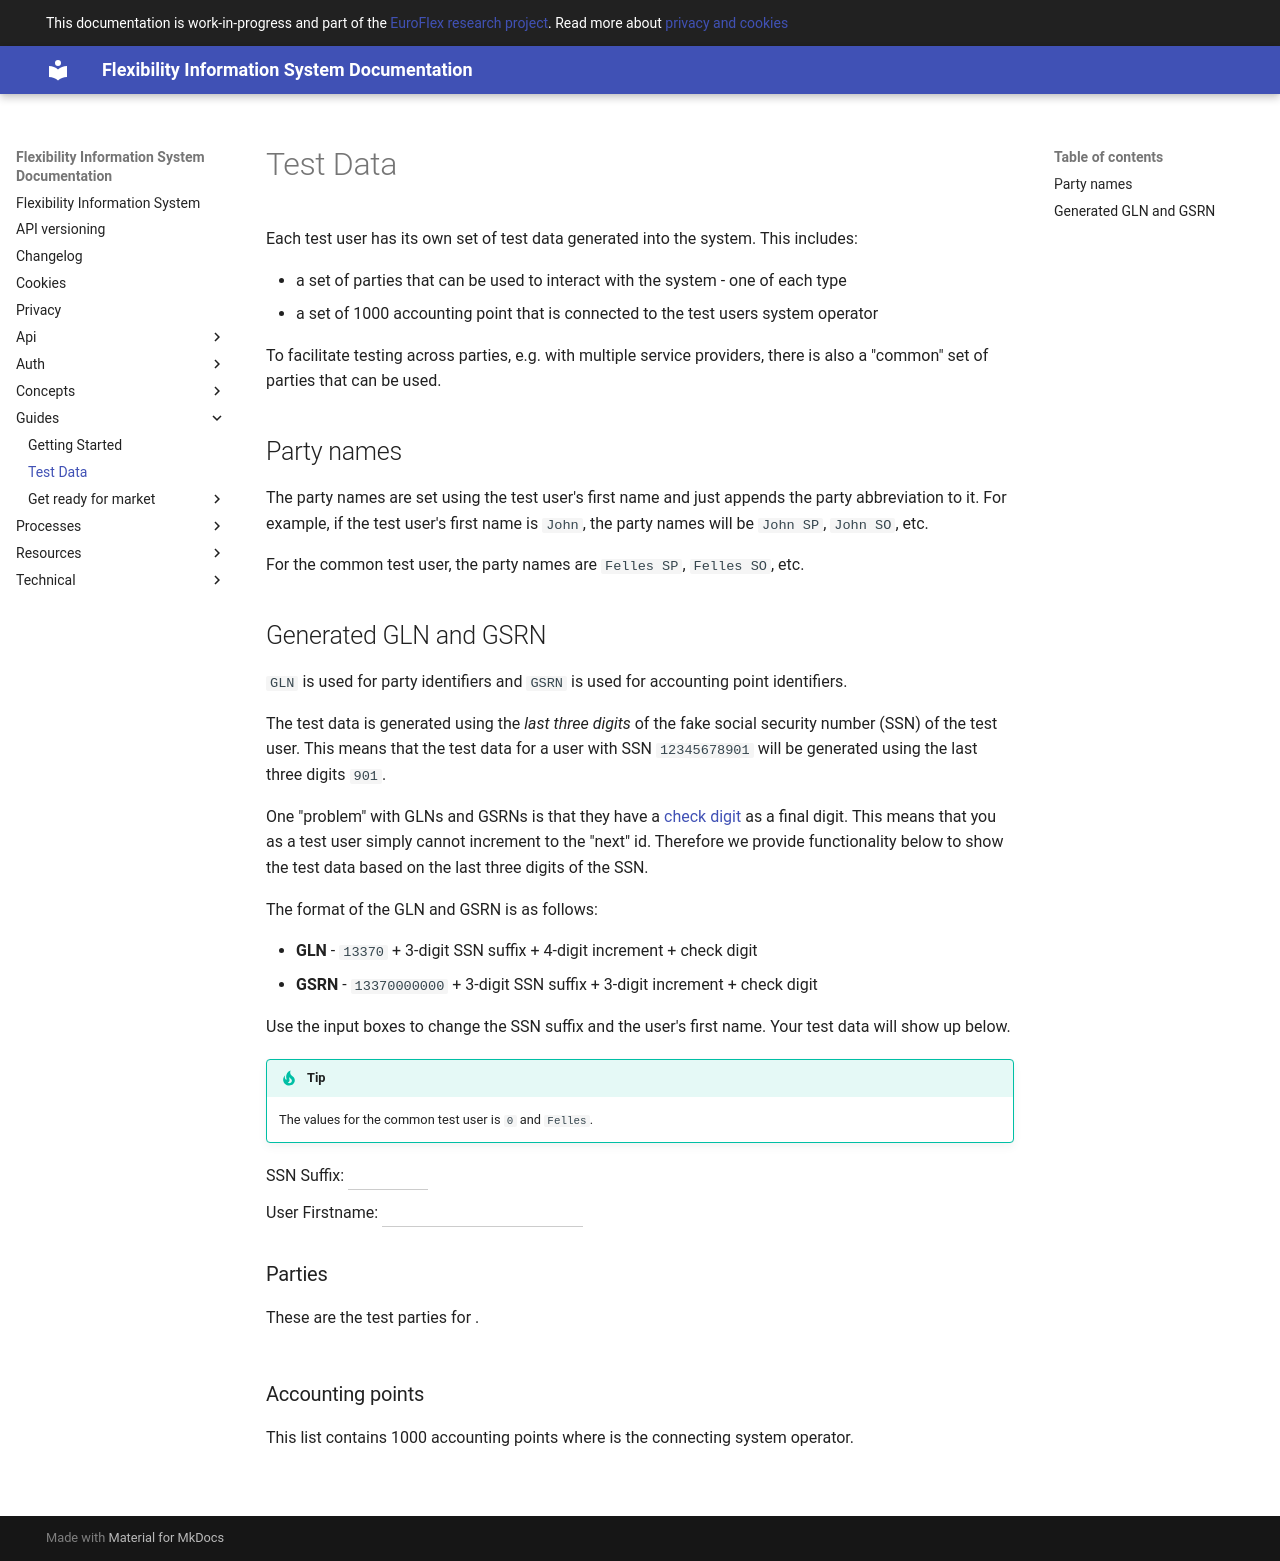

repository: elhub/flex-information-system · page: guides/test-data/index.html · generator: mkdocs

<!-- markdownlint-disable MD033 MD041 MD013-->
# Test data

Each test user has its own set of test data generated into the system. This includes:

* a set of parties that can be used to interact with the system - one of each type
* a set of 1000 accounting point that is connected to the test users system operator

To facilitate testing across parties, e.g. with multiple service providers,
there is also a "common" set of parties that can be used.

## Party names

The party names are set using the test user's first name and just appends
the party abbreviation to it. For example, if the test user's first name is
`John`, the party names will be `John SP`, `John SO`, etc.

For the common test user, the party names are `Felles SP`, `Felles SO`, etc.

## Generated GLN and GSRN

`GLN` is used for party identifiers and `GSRN` is used for accounting point
identifiers.

The test data is generated using the *last three digits* of the fake social
security number (SSN) of the test user. This means that the test data
for a user with SSN `12345678901` will be generated using the last
three digits `901`.

One "problem" with GLNs and GSRNs is that they have a
[check digit](https://www.gs1.org/services/how-calculate-check-digit-manually)
as a final digit. This means that you as a test user simply cannot increment to
the "next" id. Therefore we provide functionality below to show the test data
based on the last three digits of the SSN.

The format of the GLN and GSRN is as follows:

* **GLN** - `13370` + 3-digit SSN suffix + 4-digit increment + check digit
* **GSRN** - `13370000000` + 3-digit SSN suffix + 3-digit increment + check digit

Use the input boxes to change the SSN suffix and the user's first name.
Your test data will show up below.

> [!TIP]
> The values for the common test user is `0` and `Felles`.
<script type="text/javascript">

    // https://alpinejs.dev/advanced/csp
    document.addEventListener('alpine:init', () => {
        Alpine.data('testdatainfo', () => {
            return {
                suffix: 0,
                firstName: 'Felles',
                parties: ['BRP','EU','ES','MO','SO','SP','TP','FISO'],
                numAccountingPoints: 1000,
                calculateCheckDigit(code) {
                    const sum = code.split('')
                        .reverse()
                        .map((n, i) => n * (i % 2 ? 1 : 3))
                        .reduce((sum, n) => sum + n, 0)

                    const roundedUp = Math.ceil(sum / 10) * 10;

                    const checkDigit = roundedUp - sum;

                    return checkDigit;
                },
                generateGLN() {
                    var index = this.$data.index;
                    const base = '13370' + this.suffix.toString().padStart(3, '0') + index.toString().padStart(4, '0');
                    return base + this.calculateCheckDigit(base);
                },
                generateGSRN() {
                    var index = this.$data.index - 1;
                    const base = '13370000000' + this.suffix.toString().padStart(3, '0') + index.toString().padStart(3, '0');
                    return base + this.calculateCheckDigit(base);
                },
                setFirstName(event) {
                    this.firstName = event.target.value;
                },
                setSuffix(event) {
                    this.suffix = event.target.value;
                },
                partyName() {
                    var party = this.$data.party;
                    return this.firstName + ' ' + party;
                }
            }
        })
    })
</script>
<div id="testdata-gen" x-data="testdatainfo">
    <style type="text/css">
        #testdata-gen input{
            background: transparent;
            border: none;
            border-bottom: solid 1px #ccc;
            padding: 5px;
            transition: padding 0.4s;
        }
        #testdata-gen .input-box {
            margin-bottom: 10px;
        }
    </style>
    <div class="input-box">
        <label for="suffix">SSN Suffix:</label>
        <input id="suffix" type="number" :value="suffix" @input="setSuffix" min="0" max="999" />
    </div>
    <div class="input-box">
        <label for="firstName">User Firstname:</label>
        <input id="firstName" type="text" :value="firstName" @input="setFirstName" pattern="[A-Za-z]+" />
    </div>

    <h3>Parties</h3>
    <p>
        These are the test parties for <em x-text="firstName"></em>.
    </p>
    <ul>
        <template x-for="(party, index) in parties">
            <li>
                <span x-text="generateGLN"></span>
                -
                <span x-text="partyName"></span>
            </li>

        </template>
    </ul>
    <h3>Accounting points</h3>
    <p>
        This list contains 1000 accounting points where
        <em x-text="firstName"></em> is the connecting system operator.
    </p>
    <ul>
        <template x-for="index in numAccountingPoints">
            <li>
                <span x-text="generateGSRN"></span>
            </li>
        </template>
</div>
<script src="https://cdn.jsdelivr.net/npm/@alpinejs/csp@3/dist/cdn.min.js"></script>
